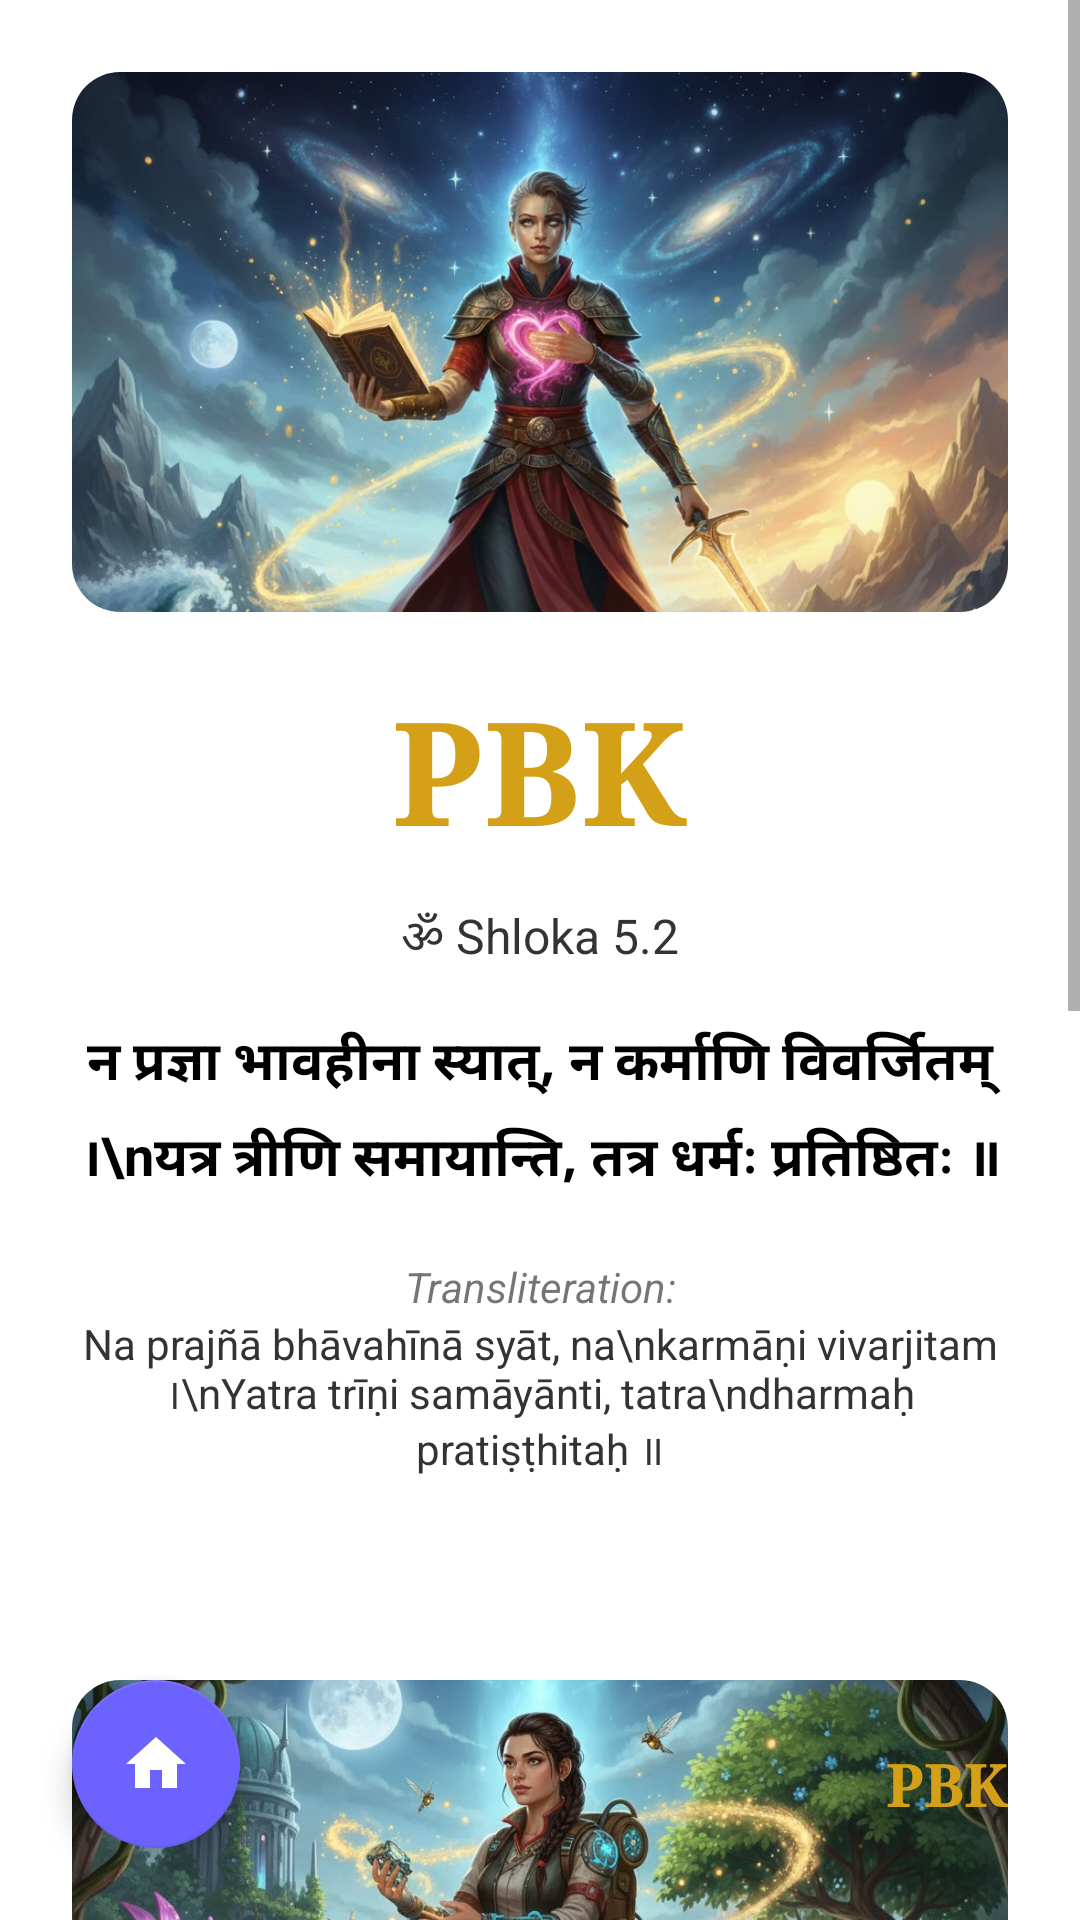

Write the Android layout XML for this screen, with the resource values it uses.
<!-- AndroidManifest.xml: application theme Theme.JivanSaarthi -->
<!-- res/layout/activity_pbk_shlok1_2.xml -->
<?xml version="1.0" encoding="utf-8"?>
<androidx.constraintlayout.widget.ConstraintLayout xmlns:android="http://schemas.android.com/apk/res/android"
    xmlns:app="http://schemas.android.com/apk/res-auto"
    android:layout_width="match_parent"
    android:layout_height="match_parent"
    android:background="#FFFFFF">

    <ScrollView
        android:layout_width="match_parent"
        android:layout_height="match_parent"
        android:fillViewport="true">

        <LinearLayout
            android:layout_width="match_parent"
            android:layout_height="wrap_content"
            android:orientation="vertical"
            android:padding="24dp">

            <androidx.cardview.widget.CardView
                android:layout_width="match_parent"
                android:layout_height="180dp"
                app:cardCornerRadius="16dp"
                app:cardElevation="0dp">
                <ImageView
                    android:layout_width="match_parent"
                    android:layout_height="304dp"
                    android:scaleType="centerCrop"
                    android:src="@drawable/pbk_home1" />
            </androidx.cardview.widget.CardView>

            <TextView
                android:layout_width="wrap_content"
                android:layout_height="wrap_content"
                android:layout_gravity="center"
                android:layout_marginTop="20dp"
                android:fontFamily="serif"
                android:text="PBK"
                android:textColor="#D4A017"
                android:textSize="48sp"
                android:textStyle="bold" />

            <TextView
                android:layout_width="wrap_content"
                android:layout_height="wrap_content"
                android:layout_gravity="center"
                android:layout_marginTop="12dp"
                android:text="ॐ Shloka 5.2"
                android:textColor="#333333"
                android:textSize="16sp" />

            <TextView
                android:layout_width="match_parent"
                android:layout_height="wrap_content"
                android:layout_marginTop="16dp"
                android:gravity="center"
                android:lineSpacingExtra="8dp"
                android:text="न प्रज्ञा भावहीना स्यात्, न कर्माणि विवर्जितम् ।\nयत्र त्रीणि समायान्ति, तत्र धर्मः प्रतिष्ठितः ॥"
                android:textColor="#000000"
                android:textSize="18sp"
                android:textStyle="bold" />

            <TextView
                android:layout_width="match_parent"
                android:layout_height="wrap_content"
                android:layout_marginTop="20dp"
                android:gravity="center"
                android:text="Transliteration:"
                android:textSize="14sp"
                android:textStyle="italic" />

            <TextView
                android:layout_width="match_parent"
                android:layout_height="wrap_content"
                android:gravity="center"
                android:text="Na prajñā bhāvahīnā syāt, na\nkarmāṇi vivarjitam ।\nYatra trīṇi samāyānti, tatra\ndharmaḥ pratiṣṭhitaḥ ॥"
                android:textColor="#333333"
                android:textSize="14sp" />

            <View
                android:layout_width="match_parent"
                android:layout_height="66dp" />

            <androidx.cardview.widget.CardView
                android:layout_width="match_parent"
                android:layout_height="180dp"
                app:cardCornerRadius="16dp"
                app:cardElevation="0dp">
                <ImageView
                    android:layout_width="match_parent"
                    android:layout_height="253dp"
                    android:scaleType="centerCrop"
                    android:src="@drawable/pbk_home2" />
            </androidx.cardview.widget.CardView>

            <TextView
                android:layout_width="match_parent"
                android:layout_height="wrap_content"
                android:layout_marginTop="24dp"
                android:gravity="center"
                android:text="Meaning:"
                android:textStyle="bold"
                android:textSize="18sp" />

            <TextView
                android:layout_width="match_parent"
                android:layout_height="wrap_content"
                android:gravity="center"
                android:padding="12dp"
                android:text="“Wisdom should not be without emotion, nor action without wisdom. Where all three unite, righteousness is firmly established.”"
                android:textColor="#333333"
                android:textSize="16sp" />

            <TextView
                android:layout_width="match_parent"
                android:layout_height="wrap_content"
                android:layout_marginTop="16dp"
                android:gravity="center"
                android:text="Short Explanation:"
                android:textStyle="bold"
                android:textSize="18sp" />

            <TextView
                android:layout_width="match_parent"
                android:layout_height="wrap_content"
                android:layout_marginBottom="100dp"
                android:gravity="center"
                android:padding="12dp"
                android:lineSpacingExtra="4dp"
                android:text="This shloka explains that wisdom, emotion, and action cannot exist separately. When students balance understanding, feelings, and actions, they live rightly and grow with clarity and purpose."
                android:textColor="#333333"
                android:textSize="16sp" />

        </LinearLayout>
    </ScrollView>

    <com.google.android.material.floatingactionbutton.FloatingActionButton
        android:id="@+id/fabHomePBK1_2"
        android:layout_width="wrap_content"
        android:layout_height="wrap_content"
        android:layout_marginStart="24dp"
        android:layout_marginBottom="24dp"
        app:srcCompat="@drawable/ic_home"
        app:backgroundTint="#6C63FF"
        app:elevation="6dp"
        app:layout_constraintBottom_toBottomOf="parent"
        app:layout_constraintStart_toStartOf="parent"
        app:tint="#FFFFFF" />

    <TextView
        android:layout_width="wrap_content"
        android:layout_height="wrap_content"
        android:layout_marginEnd="24dp"
        android:layout_marginBottom="32dp"
        android:fontFamily="serif"
        android:id="@+id/pbk_shlok1_2LABEL"
        android:text="PBK"
        android:textColor="#D4A017"
        android:textSize="20sp"
        android:textStyle="bold"
        app:layout_constraintBottom_toBottomOf="parent"
        app:layout_constraintEnd_toEndOf="parent" />

</androidx.constraintlayout.widget.ConstraintLayout>
<!-- resources referenced by this layout -->
<resources>
  <!-- drawable ic_home (drawable) -->
  <vector android:height="24dp" android:tint="#3A2BDB"
      android:viewportHeight="24" android:viewportWidth="24"
      android:width="24dp" xmlns:android="http://schemas.android.com/apk/res/android">
      <path android:fillColor="@android:color/white" android:pathData="M10,20v-6h4v6h5v-8h3L12,3 2,12h3v8z"/>
  </vector>
  <!-- drawable pbk_home1: jpeg bitmap (drawable, 252288 bytes) -->
  <!-- drawable pbk_home2: jpeg bitmap (drawable, 297218 bytes) -->
  <style name="Theme.JivanSaarthi" parent="Theme.MaterialComponents.DayNight.DarkActionBar">
          
          <item name="colorPrimary">@color/jps1</item>
          <item name="colorPrimaryVariant">@color/jps2</item>
          <item name="colorOnPrimary">@color/white</item>
          
          <item name="colorSecondary">@color/teal_200</item>
          <item name="colorSecondaryVariant">@color/teal_700</item>
          <item name="colorOnSecondary">@color/black</item>
          
          <item name="android:statusBarColor" tools:targetApi="l">?attr/colorPrimaryVariant</item>
          
      </style>
  <color name="jps1">#6562df</color>
  <color name="jps2">#FFFFFF</color>
  <color name="white">#FFFFFFFF</color>
  <color name="teal_200">#FF03DAC5</color>
  <color name="teal_700">#FF018786</color>
  <color name="black">#FF000000</color>
</resources>
